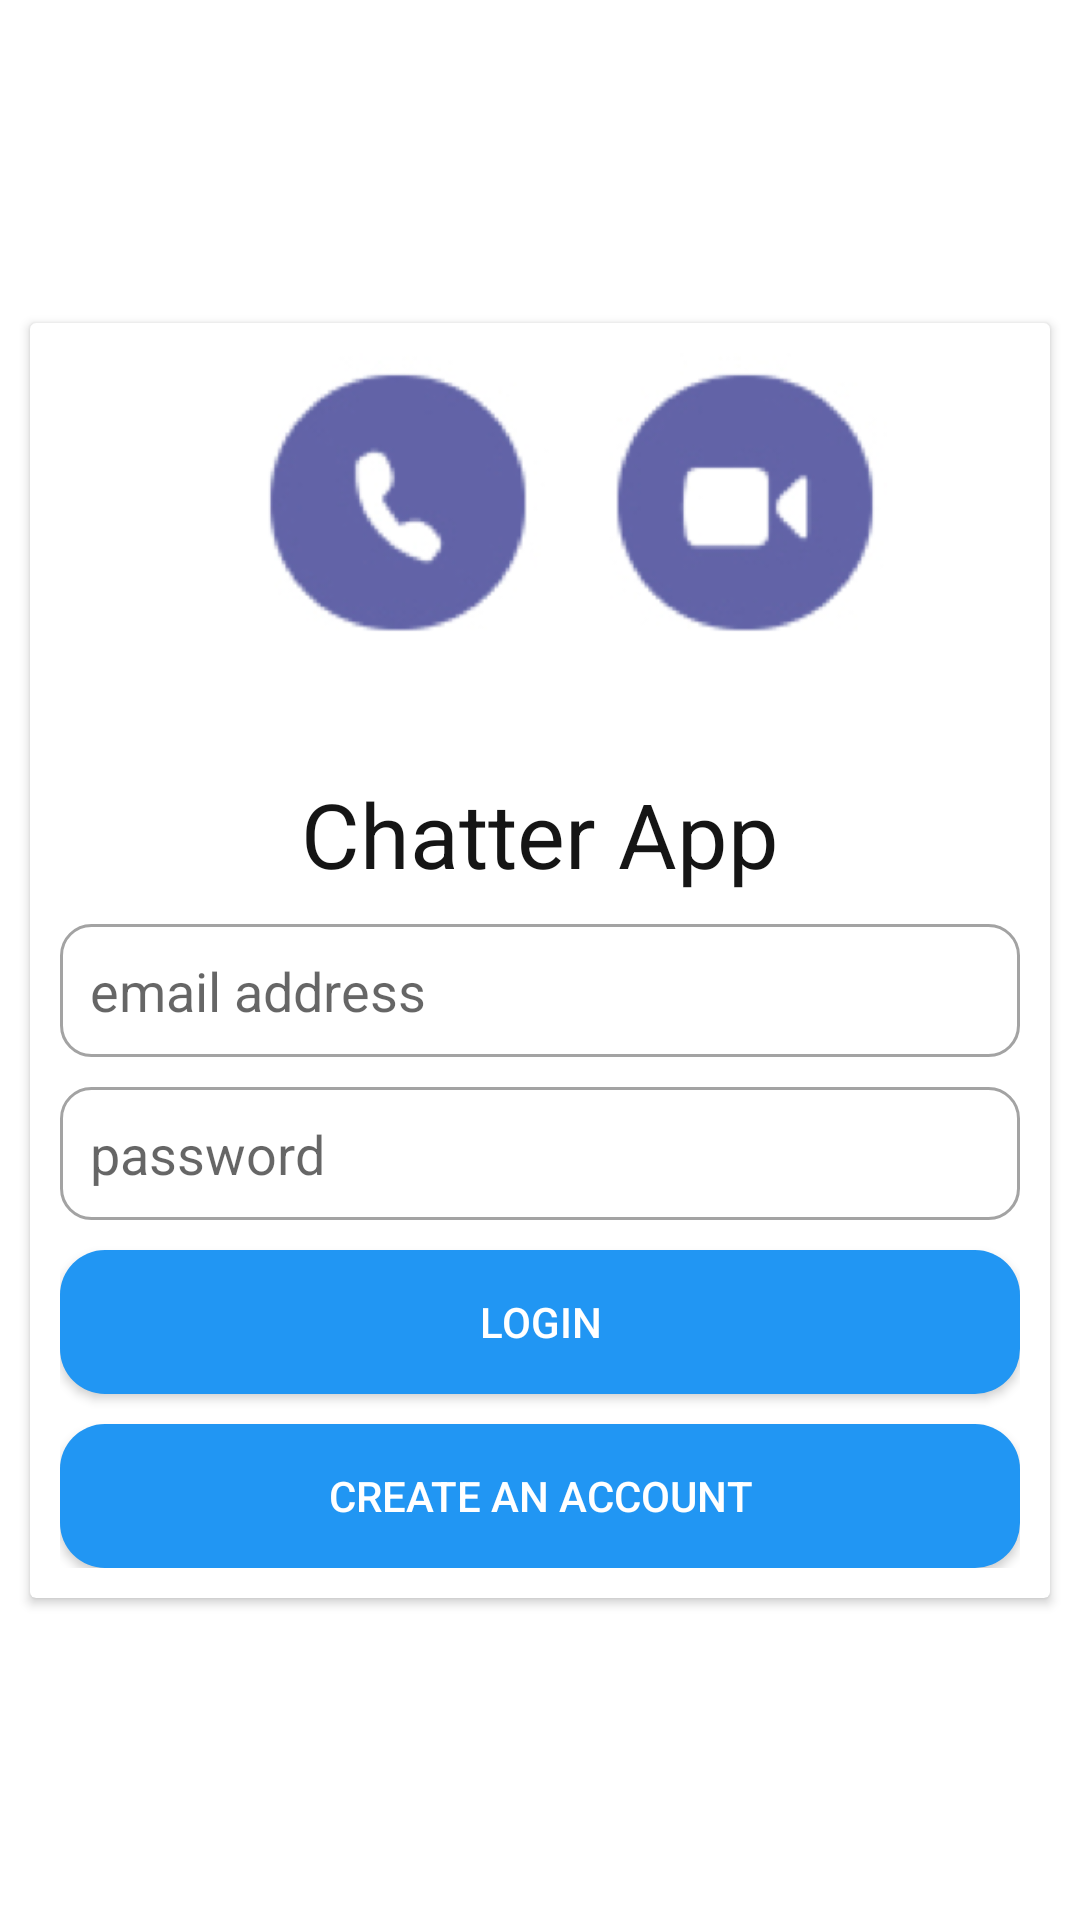

Reconstruct the res/layout file that produces this screen, plus the resources it refers to.
<!-- AndroidManifest.xml: application theme Theme.Chatter -->
<!-- res/layout/activity_login.xml -->
<?xml version="1.0" encoding="utf-8"?>
<androidx.constraintlayout.widget.ConstraintLayout xmlns:android="http://schemas.android.com/apk/res/android"
    xmlns:app="http://schemas.android.com/apk/res-auto"
    xmlns:tools="http://schemas.android.com/tools"
    android:layout_width="match_parent"
    android:layout_height="match_parent"
    android:layout_marginBottom="20dp"
    tools:context=".LoginActivity">

    <androidx.cardview.widget.CardView
        android:layout_width="match_parent"
        android:layout_height="wrap_content"
        android:layout_marginLeft="10dp"
        android:layout_marginRight="10dp"
        app:layout_constraintBottom_toBottomOf="parent"
        app:layout_constraintEnd_toEndOf="parent"
        app:layout_constraintStart_toStartOf="parent"
        app:layout_constraintTop_toTopOf="parent">

        <LinearLayout
            android:layout_width="match_parent"
            android:layout_height="match_parent"
            android:layout_margin="10dp"
            android:orientation="vertical">

            <ImageView
                android:id="@+id/imageView"
                android:layout_width="match_parent"
                android:layout_height="100dp"
                android:layout_marginBottom="30dp"
                app:srcCompat="@drawable/teamsicon" />

            <TextView
                android:id="@+id/textView"
                android:layout_width="match_parent"
                android:layout_height="wrap_content"
                android:layout_gravity="center"
                android:layout_margin="10dp"
                android:gravity="center"
                android:text="Chatter App"
                android:textColor="#151515"
                android:textSize="30sp" />

            <EditText
                android:id="@+id/emailBox"
                android:layout_width="match_parent"
                android:layout_height="wrap_content"
                android:background="@drawable/textbox"
                android:ems="10"
                android:hint="email address"
                android:inputType="textEmailAddress"
                android:padding="10dp" />

            <EditText
                android:id="@+id/passwordBox"
                android:layout_width="match_parent"
                android:layout_height="wrap_content"
                android:layout_marginTop="10dp"
                android:background="@drawable/textbox"
                android:ems="10"
                android:hint="password"
                android:inputType="textPassword"
                android:padding="10dp" />

            <Button
                android:id="@+id/loginbtn"
                android:layout_width="match_parent"
                android:layout_height="wrap_content"
                android:layout_marginTop="10dp"
                android:background="@drawable/button_style"
                android:text="Login"
                android:textColor="@color/white"
                app:strokeColor="#2797D5" />

            <Button
                android:id="@+id/createBtn"
                android:layout_width="match_parent"
                android:layout_height="wrap_content"
                android:layout_marginTop="10dp"
                android:background="@drawable/button_style"
                android:text="Create an account"
                android:textColor="@color/white" />
        </LinearLayout>
    </androidx.cardview.widget.CardView>
</androidx.constraintlayout.widget.ConstraintLayout>
<!-- resources referenced by this layout -->
<resources>
  <!-- drawable button_style (drawable) -->
  <?xml version="1.0" encoding="utf-8"?>
  <shape xmlns:android="http://schemas.android.com/apk/res/android">
  <solid android:color="#2196F3"/>
      <corners android:radius="15dp"/>
  </shape>
  <!-- drawable teamsicon: png bitmap (drawable, 29879 bytes) -->
  <!-- drawable textbox (drawable) -->
  <?xml version="1.0" encoding="utf-8"?>
  <shape xmlns:android="http://schemas.android.com/apk/res/android">
  <stroke android:color="#A3A3A3" android:width="1dp" />
  <corners android:radius="10dp"/>
  </shape>
  <style name="Theme.Chatter" parent="Theme.MaterialComponents.DayNight.DarkActionBar">
          
          <item name="colorPrimary">@color/purple_500</item>
          <item name="colorPrimaryVariant">@color/purple_700</item>
          <item name="colorOnPrimary">@color/white</item>
          
          <item name="colorSecondary">@color/teal_200</item>
          <item name="colorSecondaryVariant">@color/teal_700</item>
          <item name="colorOnSecondary">@color/black</item>
          
          <item name="android:statusBarColor" tools:targetApi="l">?attr/colorPrimaryVariant</item>
          
      </style>
  <!-- not gathered from this repository: default colours our renderer supplied (Android Studio template values) -->
  <color name="purple_500">#FF6200EE</color>
  <color name="purple_700">#FF3700B3</color>
  <color name="teal_200">#FF03DAC5</color>
  <color name="teal_700">#FF018786</color>
  <color name="black">#FF000000</color>
  <color name="white">#FFFFFFFF</color>
</resources>
